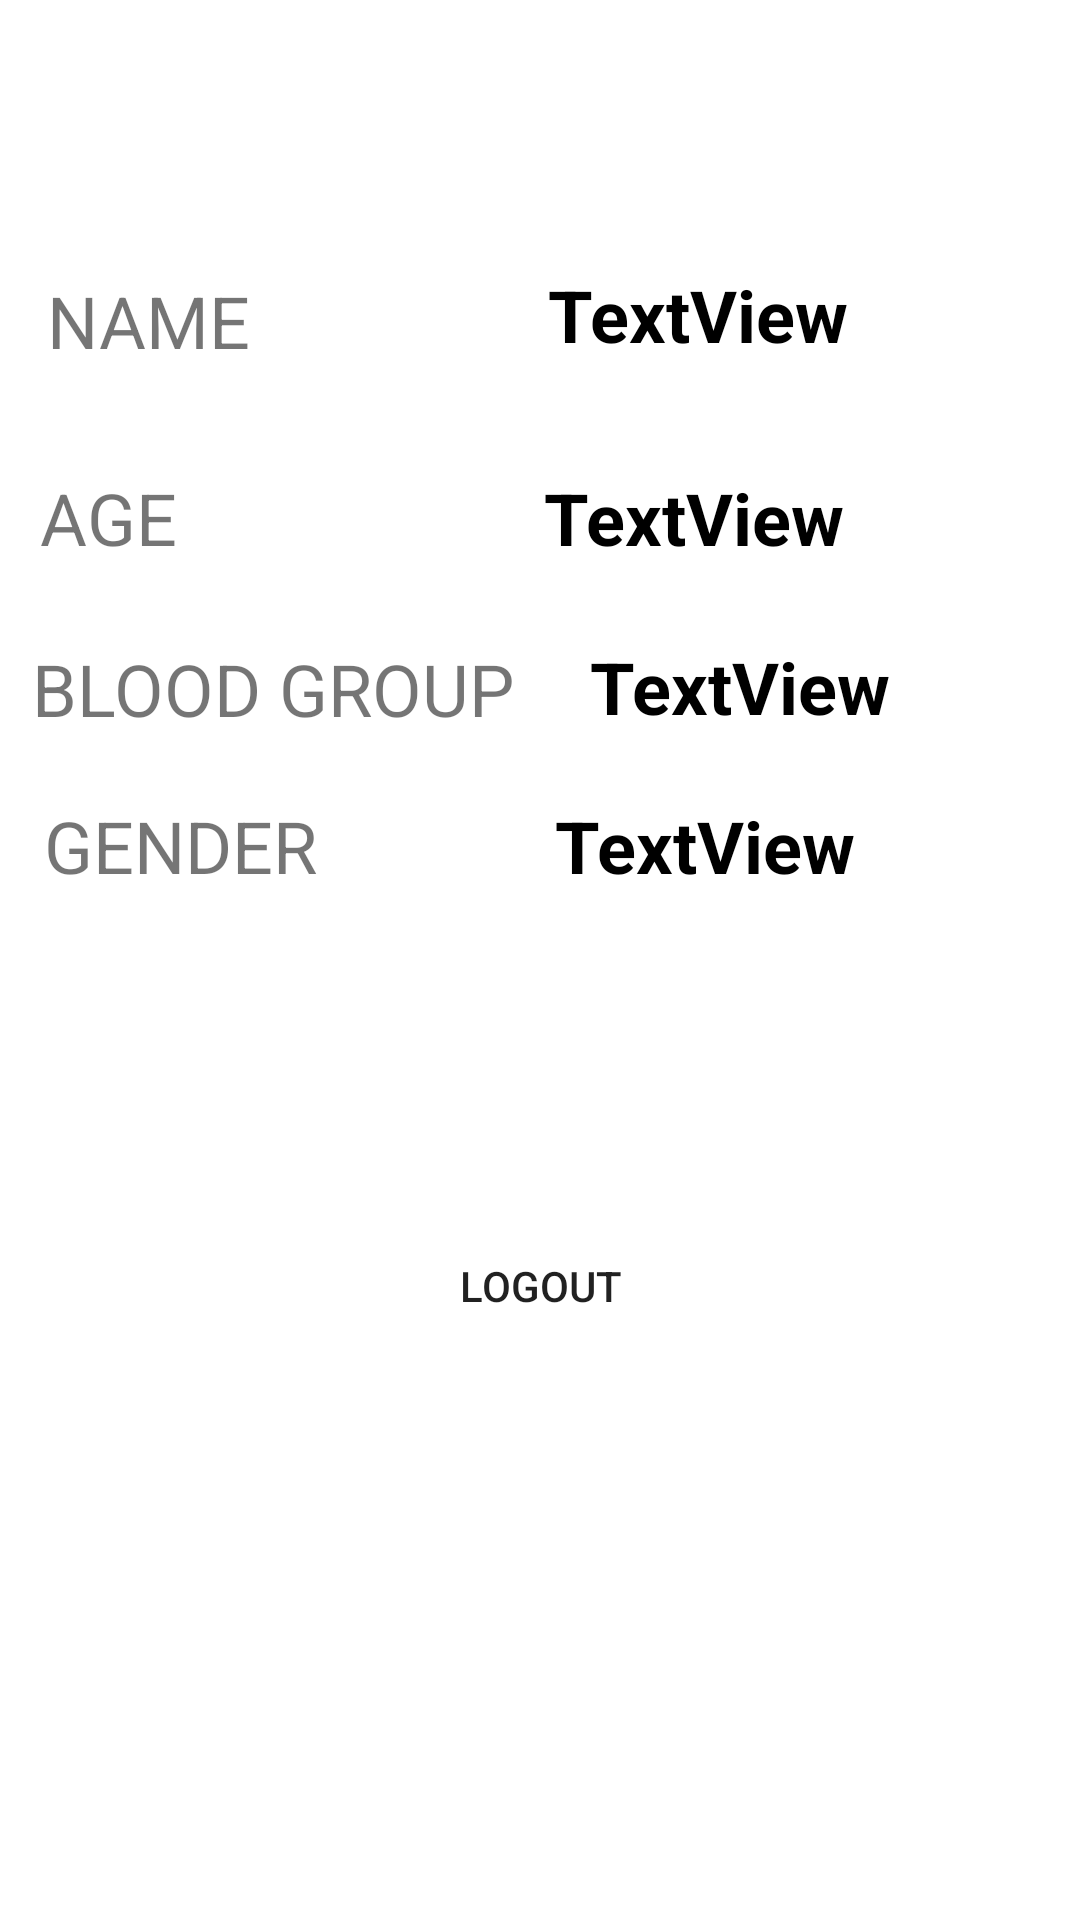

This screen was rendered from an Android layout file. Write that file and the resources it references.
<!-- AndroidManifest.xml: application theme Theme.MyApplication -->
<!-- res/layout/activity_profile.xml -->
<?xml version="1.0" encoding="utf-8"?>
<androidx.constraintlayout.widget.ConstraintLayout xmlns:android="http://schemas.android.com/apk/res/android"
    xmlns:app="http://schemas.android.com/apk/res-auto"
    xmlns:tools="http://schemas.android.com/tools"
    android:layout_width="match_parent"
    android:layout_height="match_parent"
    android:background="#ffffff"
    android:showDividers="middle"
   >


    <TextView
        android:id="@+id/textView3"
        android:layout_width="wrap_content"
        android:layout_height="wrap_content"
        android:text="NAME"
        android:textSize="24sp"

        app:layout_constraintBottom_toBottomOf="parent"
        app:layout_constraintEnd_toEndOf="parent"
        app:layout_constraintHorizontal_bias="0.054"
        app:layout_constraintStart_toStartOf="parent"
        app:layout_constraintTop_toTopOf="parent"
        app:layout_constraintVertical_bias="0.149" />


    <TextView
        android:id="@+id/name"
        android:layout_width="wrap_content"
        android:layout_height="wrap_content"

        android:text="TextView"
        android:textColor="#000000"
        android:textSize="24sp"
        android:textStyle="bold"
        app:layout_constraintBottom_toBottomOf="parent"
        app:layout_constraintEnd_toEndOf="parent"
        app:layout_constraintHorizontal_bias="0.562"
        app:layout_constraintStart_toEndOf="@+id/textView3"
        app:layout_constraintTop_toTopOf="parent"
        app:layout_constraintVertical_bias="0.146" />

    <TextView
        android:id="@+id/textView12"
        android:layout_width="wrap_content"
        android:layout_height="wrap_content"
        android:text="AGE "
        android:textSize="24sp"
        app:layout_constraintBottom_toBottomOf="parent"
        app:layout_constraintEnd_toEndOf="parent"
        app:layout_constraintHorizontal_bias="0.043"
        app:layout_constraintStart_toStartOf="parent"
        app:layout_constraintTop_toTopOf="parent"
        app:layout_constraintVertical_bias="0.257" />


    <TextView
        android:id="@+id/age"
        android:layout_width="wrap_content"
        android:layout_height="wrap_content"
        android:text="TextView"
        android:textColor="#000000"
        android:textSize="24sp"
        android:textStyle="bold"
        app:layout_constraintBottom_toBottomOf="parent"
        app:layout_constraintEnd_toEndOf="parent"
        app:layout_constraintHorizontal_bias="0.596"
        app:layout_constraintStart_toEndOf="@+id/textView12"
        app:layout_constraintTop_toTopOf="parent"
        app:layout_constraintVertical_bias="0.257" />

    <TextView
        android:id="@+id/textView4"
        android:textSize="24sp"
        android:layout_width="wrap_content"
        android:layout_height="wrap_content"
        android:text="BLOOD GROUP"

        app:layout_constraintBottom_toBottomOf="parent"
        app:layout_constraintEnd_toEndOf="parent"
        app:layout_constraintHorizontal_bias="0.054"
        app:layout_constraintStart_toStartOf="parent"
        app:layout_constraintTop_toTopOf="parent"
        app:layout_constraintVertical_bias="0.351" />


    <TextView
        android:id="@+id/blood_group"
        android:layout_width="wrap_content"
        android:layout_height="wrap_content"
        android:text="TextView"
        android:textColor="#000000"
        android:textSize="24sp"
        android:textStyle="bold"
        app:layout_constraintBottom_toBottomOf="parent"
        app:layout_constraintEnd_toEndOf="parent"
        app:layout_constraintHorizontal_bias="0.284"
        app:layout_constraintStart_toEndOf="@+id/textView4"
        app:layout_constraintTop_toTopOf="parent"
        app:layout_constraintVertical_bias="0.35" />


    <TextView
        android:id="@+id/textView6"
        android:layout_width="wrap_content"
        android:layout_height="wrap_content"
        android:text="GENDER"
        android:textSize="24sp"

        app:layout_constraintBottom_toBottomOf="parent"
        app:layout_constraintEnd_toEndOf="parent"
        app:layout_constraintHorizontal_bias="0.055"
        app:layout_constraintStart_toStartOf="parent"
        app:layout_constraintTop_toTopOf="parent"
        app:layout_constraintVertical_bias="0.437" />

    <TextView
        android:id="@+id/gender"
        android:layout_width="wrap_content"
        android:layout_height="wrap_content"
        android:text="TextView"
        android:textColor="#000000"
        android:textSize="24sp"
        android:textStyle="bold"
        app:layout_constraintBottom_toBottomOf="parent"
        app:layout_constraintEnd_toEndOf="parent"
        app:layout_constraintHorizontal_bias="0.514"
        app:layout_constraintStart_toEndOf="@+id/textView6"
        app:layout_constraintTop_toTopOf="parent"
        app:layout_constraintVertical_bias="0.437" />

    <Button
        android:id="@+id/logout"
        android:layout_width="300dp"
        android:layout_height="wrap_content"
        android:layout_marginBottom="28dp"
        android:background="@drawable/rounded_btn"
        android:text="Logout"
        app:layout_constraintBottom_toBottomOf="parent"
        app:layout_constraintEnd_toEndOf="parent"
        app:layout_constraintStart_toStartOf="parent"
        app:layout_constraintTop_toBottomOf="@+id/blood_group" />



</androidx.constraintlayout.widget.ConstraintLayout>
<!-- resources referenced by this layout -->
<resources>
  <style name="Theme.MyApplication" parent="Theme.MaterialComponents.Light.DarkActionBar">
          
          <item name="colorPrimary">@color/pink_700</item>
          <item name="colorPrimaryVariant">@color/pink_700</item>
          <item name="colorOnPrimary">#ffffff</item>
          
          <item name="colorSecondary">@color/teal_200</item>
          <item name="colorSecondaryVariant">@color/teal_700</item>
          <item name="colorOnSecondary">#ffffff</item>
          
          <item name="android:statusBarColor" tools:targetApi="l">?attr/colorPrimaryVariant</item>
          
      </style>
  <color name="pink_700">#C2185B</color>
  <color name="teal_200">#80CBC4</color>
  <color name="teal_700">#00796B</color>
</resources>
